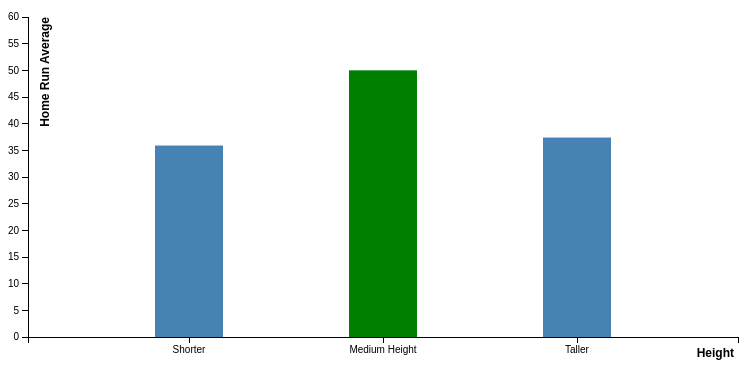
D3 v3 page, settled after 480 driven frames (8 s of simulated time); the page loaded 1 data file(s).




// Default Chart - Height

var margin = {top: 10, right: 30, bottom: 30, left: 20},
    width = 760 - margin.left - margin.right,
    height = 360 - margin.top - margin.bottom;
    d3.select("#chartcontainer")
    .append("h2").text("Home Runs by Player Height")
    .append("h5").text("MEDIUM Heights Hit More Home Runs");

var x = d3.scale.ordinal()
    .rangeRoundBands([0, width], .65);

var y = d3.scale.linear()
    .range([height, 0]);

var xAxis = d3.svg.axis()
    .scale(x)
    .orient("bottom");

var yAxis = d3.svg.axis()
    .scale(y)
    .orient("left")

var svg = d3.select("#chartcontainer").append("svg")
    .attr("width", width + margin.left + margin.right)
    .attr("height", height + margin.top + margin.bottom)
  .append("g")
    .attr("transform", "translate(" + margin.left + "," + margin.top + ")");


d3.csv("baseball_ht-avg.csv", type, function(error, data) {
      
      if (error) throw error;

      var barValue = function(d) { return d.height; };


      x.domain(data.map(function(d) { return d.height; }));
      y.domain([0, 60]);

       svg.append("g")
          .attr("class", "x axis")
          .attr("transform", "translate(0," + height + ")")
          .call(xAxis)
          .append("text")
          .attr("class", "label")
          .attr("x", width+20)
          .attr("y", 20)
          .attr("dx", "-2em")
          .style("text-anchor", "end")
          .style("font-weight", "bold")
          .style("font-size", "12px")
          .text("Height");

      svg.append("g")
          .attr("class", "y axis")
          .call(yAxis)
          .append("text")
          .attr("transform", "rotate(-90)")
          .attr("y", 0)
          .attr("dy", "1.75em")
          .style("text-anchor", "end")
          .style("font-weight", "bold")
          .style("font-size", "12px")
          .text("Home Run Average");

      svg.selectAll(".bar")
          .data(data)
          .enter().append("rect")
          .attr("class", "bar")
          .attr("x", function(d) { return x(d.height); })
          .attr("width", x.rangeBand())
          .attr("y", function(d) { return y(d.HR); })
          .attr("height", function(d) { return height - y(d.HR); })
          .style("fill", function(d, i){return d.HR>49.4?"green":"steelblue";});
    });


function type(d) {
  d.HR = +d.HR;
  return d;
}

// event handlers for buttons

d3.select("#btn").on("click", function() {
                d3.select("#chartcontainer").selectAll("*").remove();

// Weight chart

var margin = {top: 10, right: 30, bottom: 30, left: 20},
    width = 760 - margin.left - margin.right,
    height = 360 - margin.top - margin.bottom;
    d3.select("#chartcontainer").append("h2").text("Home Runs by Player Weight").append("h5").text("HEAVIER Weights Hit More Home Runs");

// find range of x axis for Player Weight

var x = d3.scale.ordinal()
    .rangeRoundBands([0, width], .65);

// find range of y axis for Player Home Runs (HR's)

var y = d3.scale.linear()
    .range([height, 0]);

var xAxis = d3.svg.axis()
    .scale(x)
    .orient("bottom");

var yAxis = d3.svg.axis()
    .scale(y)
    .orient("left")

var svg = d3.select("#chartcontainer").append("svg")
    .attr("width", width + margin.left + margin.right)
    .attr("height", height + margin.top + margin.bottom)
  .append("g")
    .attr("transform", "translate(" + margin.left + "," + margin.top + ")");

d3.csv("baseball_wt-avg.csv", type, function(error, data) {
      
      if (error) throw error;

      var barValue = function(d) { return d.height; };

      // sorting
      var sortedData = data.sort(function(a, b) {
        return d3.ascending(barValue(a), barValue(b)); 
      }); 

      // create x axis for Player Weight

      x.domain(sortedData.map(function(d) { return d.weight; }));

      // create y axis for Player Home Runs (HR's)

      y.domain([0, 60]);

      svg.append("g")
          .attr("class", "x axis")
          .attr("transform", "translate(0," + height + ")")
          .call(xAxis)
          .append("text")
          .attr("class", "label")
          .attr("x", width+20)
          .attr("y", 20)
          .attr("dx", "-2em")
          .style("text-anchor", "end")
          .style("font-weight", "bold")
          .style("font-size", "12px")
          .text("Weight");

      svg.append("g")
          .attr("class", "y axis")
          .call(yAxis)
        .append("text")
          .attr("transform", "rotate(-90)")
          .attr("y", 0)
          .attr("dy", "1.75em")
          .style("text-anchor", "end")
          .style("font-weight", "bold")
          .style("font-size", "12px")
          .text("Home Run Average");

      svg.selectAll(".bar")
          .data(data)
          .enter().append("rect")
          .attr("class", "bar")
          .attr("x", function(d) { return x(d.weight); })
          .attr("width", x.rangeBand())
          .attr("y", function(d) { return y(d.HR); })
          .attr("height", function(d) { return height - y(d.HR); })
          .style("fill", function(d, i){return d.HR>49.4?"green":"steelblue";});
    });

function type(d) {
  d.HR = +d.HR;
  return d;
}

                });
                d3.select("#btn1").on("click", function() {
                d3.select("#chartcontainer").selectAll("*").remove();

// Height chart

var margin = {top: 10, right: 30, bottom: 30, left: 20},
    width = 760 - margin.left - margin.right,
    height = 360 - margin.top - margin.bottom;
    d3.select("#chartcontainer").append("h2").text("Home Runs by Player Height").append("h5").text("MEDIUM Heights Hit More Home Runs");

var x = d3.scale.ordinal()
    .rangeRoundBands([0, width], .65);

var y = d3.scale.linear()
    .range([height, 0]);

var xAxis = d3.svg.axis()
    .scale(x)
    .orient("bottom");

var yAxis = d3.svg.axis()
    .scale(y)
    .orient("left")

var svg = d3.select("#chartcontainer").append("svg")
    .attr("width", width + margin.left + margin.right)
    .attr("height", height + margin.top + margin.bottom)
  .append("g")
    .attr("transform", "translate(" + margin.left + "," + margin.top + ")");

d3.csv("baseball_ht-avg.csv", type, function(error, data) {
      
      if (error) throw error;

      var barValue = function(d) { return d.height; };


      x.domain(data.map(function(d) { return d.height; }));
      y.domain([0, 60]);

      svg.append("g")
          .attr("class", "x axis")
          .attr("transform", "translate(0," + height + ")")
          .call(xAxis)
          .append("text")
          .attr("class", "label")
          .attr("x", width+20)
          .attr("y", 20)
          .attr("dx", "-2em")
          .style("text-anchor", "end")
          .style("font-weight", "bold")
          .style("font-size", "12px")
          .text("Height");

      svg.append("g")
          .attr("class", "y axis")
          .call(yAxis)
          .append("text")
          .attr("transform", "rotate(-90)")
          .attr("y", 0)
          .attr("dy", "1.75em")
          .style("text-anchor", "end")
          .style("font-weight", "bold")
          .style("font-size", "12px")
          .text("Home Run Average");

      svg.selectAll(".bar")
          .data(data)
          .enter().append("rect")
          .attr("class", "bar")
          .attr("x", function(d) { return x(d.height); })
          .attr("width", x.rangeBand())
          .attr("y", function(d) { return y(d.HR); })
          .attr("height", function(d) { return height - y(d.HR); })
          .style("fill", function(d, i){return d.HR>49.4?"green":"steelblue";});
    });

function type(d) {
  d.HR = +d.HR;
  return d;
}

                });
                d3.select("#btn2").on("click", function() {
                d3.select("#chartcontainer").selectAll("*").remove();

// copy and paste entire script for Handedness chart

var margin = {top: 10, right: 30, bottom: 30, left: 20},
    width = 760 - margin.left - margin.right,
    height = 360 - margin.top - margin.bottom;
    d3.select("#chartcontainer").append("h2").text("Home Runs by Player Handedness").append("h5").text("LEFTIES Hit More Home Runs");

// find range of x axis for Player Weight

var x = d3.scale.ordinal()
    .rangeRoundBands([0, width], .65);

// find range of y axis for Player Home Runs (HR's)

var y = d3.scale.linear()
    .range([height, 0]);

var xAxis = d3.svg.axis()
    .scale(x)
    .orient("bottom");

var yAxis = d3.svg.axis()
    .scale(y)
    .orient("left")

var svg = d3.select("#chartcontainer").append("svg")
    .attr("width", width + margin.left + margin.right)
    .attr("height", height + margin.top + margin.bottom)
  .append("g")
    .attr("transform", "translate(" + margin.left + "," + margin.top + ")");

d3.csv("baseball_hand-avg.csv", type, function(error, data) {
      
      if (error) throw error;

      var barValue = function(d) { return d.height; };

      // sorting
      var sortedData = data.sort(function(a, b) {
        return d3.ascending(barValue(a), barValue(b)); 
      }); 

      // create x axis for Player handedness

      x.domain(data.map(function(d) { return d.handedness; }));

      // create y axis for Player Home Runs (HR's)

      y.domain([0, 60]);

      svg.append("g")
          .attr("class", "x axis")
          .attr("transform", "translate(0," + height + ")")
          .call(xAxis)
          .append("text")
          .attr("class", "label")
          .attr("x", width+20)
          .attr("y", 20)
          .attr("dx", "-2em")
          .style("text-anchor", "end")
          .style("font-weight", "bold")
          .style("font-size", "12px")
          .text("Handedness");

      svg.append("g")
          .attr("class", "y axis")
          .call(yAxis)
          .append("text")
          .attr("transform", "rotate(-90)")
          .attr("y", 0)
          .attr("dy", "1.75em")
          .style("text-anchor", "end")
          .style("font-weight", "bold")
          .style("font-size", "12px")
          .text("Home Run Average");

      svg.selectAll(".bar")
          .data(data)
          .enter().append("rect")
          .attr("class", "bar")
          .attr("x", function(d) { return x(d.handedness); })
          .attr("width", x.rangeBand())
          .attr("y", function(d) { return y(d.HR); })
          .attr("height", function(d) { return height - y(d.HR); })
          .style("fill", function(d, i){return d.HR>49.4?"green":"steelblue";});
    });

function type(d) {
  d.HR = +d.HR;
  return d;
}

                }); 



### data: baseball_ht-avg.csv
height, HR
Shorter, 35.9
Medium Height, 50
Taller, 37.4